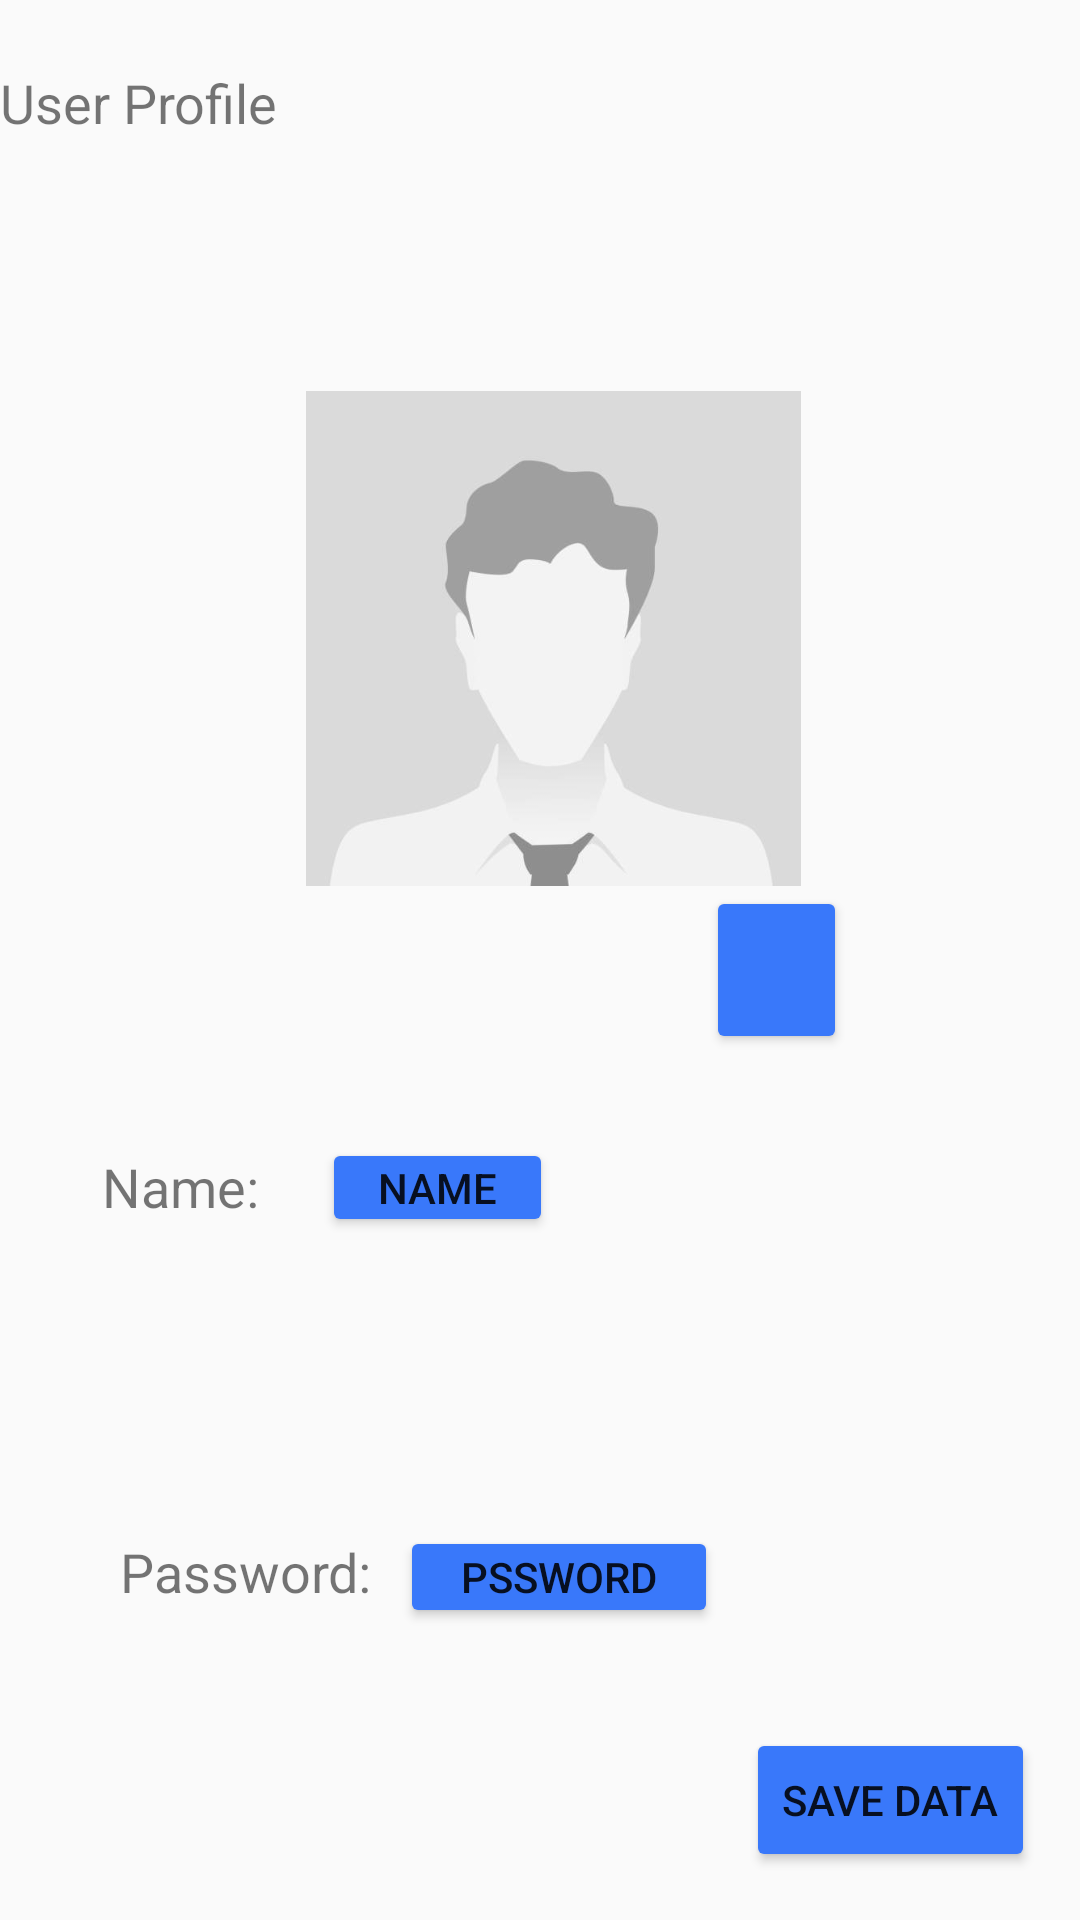

Layout XML and referenced resources for this Android screen:
<!-- AndroidManifest.xml: application theme Theme.GamesApplication -->
<!-- res/layout/activity_user_profile.xml -->
<?xml version="1.0" encoding="utf-8"?>
<androidx.constraintlayout.widget.ConstraintLayout xmlns:android="http://schemas.android.com/apk/res/android"
    xmlns:app="http://schemas.android.com/apk/res-auto"
    xmlns:tools="http://schemas.android.com/tools"
    android:layout_width="match_parent"
    android:layout_height="match_parent"
    tools:context=".utlit.userProfile">

    <Button
        android:id="@+id/button5"
        android:layout_width="106dp"
        android:layout_height="34dp"
        android:layout_marginTop="37dp"
        android:autoText="false"
        android:onClick="showPasswordField"
        android:paddingLeft="1dp"
        android:paddingTop="1dp"
        android:paddingRight="1dp"
        android:paddingBottom="1dp"
        android:text="Pssword"
        app:backgroundTint="#3978FA"
        app:cornerRadius="100dp"
        app:icon="@drawable/edit_20"
        app:iconGravity="textStart"
        app:iconPadding="0dp"
        app:layout_constraintEnd_toEndOf="parent"
        app:layout_constraintHorizontal_bias="0.071"
        app:layout_constraintStart_toEndOf="@+id/userPassword"
        app:layout_constraintTop_toBottomOf="@+id/newNameField" />

    <Button
        android:id="@+id/button2"
        android:layout_width="47dp"
        android:layout_height="56dp"
        android:onClick="showImagePicker"
        app:backgroundTint="#3978FA"
        app:cornerRadius="100dp"
        app:icon="@drawable/ic_baseline_camera_alt_24"
        app:iconGravity="textStart"
        app:iconPadding="0dp"
        app:layout_constraintEnd_toEndOf="parent"
        app:layout_constraintHorizontal_bias="0.752"
        app:layout_constraintStart_toStartOf="parent"
        app:layout_constraintTop_toBottomOf="@+id/userImage" />

    <TextView
        android:id="@+id/userName"
        android:layout_width="wrap_content"
        android:layout_height="wrap_content"
        android:layout_marginTop="88dp"
        android:text="Name:"
        android:textSize="18sp"
        app:layout_constraintEnd_toEndOf="parent"
        app:layout_constraintHorizontal_bias="0.111"
        app:layout_constraintStart_toStartOf="parent"
        app:layout_constraintTop_toBottomOf="@+id/userImage" />

    <EditText
        android:id="@+id/newNameField"
        android:layout_width="308dp"
        android:layout_height="44dp"
        android:layout_marginTop="20dp"
        android:ems="10"
        android:hint="New Name ..."
        android:inputType="textPersonName"
        android:visibility="invisible"
        app:layout_constraintEnd_toEndOf="parent"
        app:layout_constraintHorizontal_bias="0.388"
        app:layout_constraintStart_toStartOf="parent"
        app:layout_constraintTop_toBottomOf="@+id/userName" />

    <TextView
        android:id="@+id/userPassword"
        android:layout_width="wrap_content"
        android:layout_height="wrap_content"
        android:layout_marginStart="40dp"
        android:layout_marginLeft="40dp"
        android:layout_marginTop="40dp"
        android:text="Password:"
        android:textSize="18sp"
        app:layout_constraintStart_toStartOf="parent"
        app:layout_constraintTop_toBottomOf="@+id/newNameField" />

    <EditText
        android:id="@+id/newPasswordField"
        android:layout_width="309dp"
        android:layout_height="44dp"
        android:layout_marginTop="24dp"
        android:ems="10"
        android:hint="New Password ..."
        android:inputType="numberDecimal"
        android:onClick="showPasswordField"
        android:visibility="invisible"
        app:layout_constraintEnd_toEndOf="parent"
        app:layout_constraintHorizontal_bias="0.392"
        app:layout_constraintStart_toStartOf="parent"
        app:layout_constraintTop_toBottomOf="@+id/userPassword" />

    <TextView
        android:id="@+id/textView11"
        android:layout_width="wrap_content"
        android:layout_height="wrap_content"
        android:layout_marginStart="43dp"
        android:layout_marginLeft="43dp"
        android:layout_marginTop="22dp"
        android:layout_marginEnd="311dp"
        android:layout_marginRight="311dp"
        android:text="User Profile"
        android:textSize="18sp"
        app:layout_constraintEnd_toEndOf="parent"
        app:layout_constraintStart_toStartOf="parent"
        app:layout_constraintTop_toTopOf="parent" />

    <Button
        android:id="@+id/button3"
        android:layout_width="wrap_content"
        android:layout_height="wrap_content"
        android:layout_marginBottom="16dp"
        android:text="Save Data"
        app:backgroundTint="#3978FA"
        app:layout_constraintBottom_toBottomOf="parent"
        app:layout_constraintEnd_toEndOf="parent"
        app:layout_constraintHorizontal_bias="0.943"
        app:layout_constraintStart_toStartOf="parent" />

    <Button
        android:id="@+id/button4"
        android:layout_width="77dp"
        android:layout_height="33dp"
        android:layout_marginTop="28dp"
        android:autoText="false"
        android:onClick="showEditField"
        android:paddingLeft="1dp"
        android:paddingTop="1dp"
        android:paddingRight="1dp"
        android:paddingBottom="1dp"
        android:text="Name"
        app:backgroundTint="#3978FA"
        app:cornerRadius="100dp"
        app:icon="@drawable/edit_20"
        app:iconGravity="textStart"
        app:iconPadding="0dp"
        app:layout_constraintEnd_toEndOf="parent"
        app:layout_constraintHorizontal_bias="0.107"
        app:layout_constraintStart_toEndOf="@+id/userName"
        app:layout_constraintTop_toBottomOf="@+id/button2" />

    <ImageView
        android:id="@+id/userImage"
        android:layout_width="174dp"
        android:layout_height="165dp"
        android:layout_marginTop="84dp"
        app:layout_constraintEnd_toEndOf="parent"
        app:layout_constraintHorizontal_bias="0.523"
        app:layout_constraintStart_toStartOf="parent"
        app:layout_constraintTop_toBottomOf="@+id/textView11"
        app:srcCompat="@drawable/user_placeholder"

        />
</androidx.constraintlayout.widget.ConstraintLayout>
<!-- resources referenced by this layout -->
<resources>
  <!-- drawable user_placeholder: jpg bitmap (drawable, 7456 bytes) -->
  <style name="Theme.GamesApplication" parent="Theme.MaterialComponents.Light.DarkActionBar.Bridge">
          
          <item name="colorPrimary">@color/purple_500</item>
          <item name="colorPrimaryVariant">@color/purple_700</item>
          <item name="colorOnPrimary">@color/white</item>
          
          <item name="colorSecondary">@color/teal_200</item>
          <item name="colorSecondaryVariant">@color/teal_700</item>
          <item name="colorOnSecondary">@color/black</item>
          
          <item name="android:statusBarColor" tools:targetApi="l">?attr/colorPrimaryVariant</item>
          
  
      </style>
  <color name="purple_500">#FF6200EE</color>
  <color name="purple_700">#FF3700B3</color>
  <color name="white">#FFFFFFFF</color>
  <color name="teal_200">#FF03DAC5</color>
  <color name="teal_700">#FF018786</color>
  <color name="black">#FF000000</color>
</resources>
